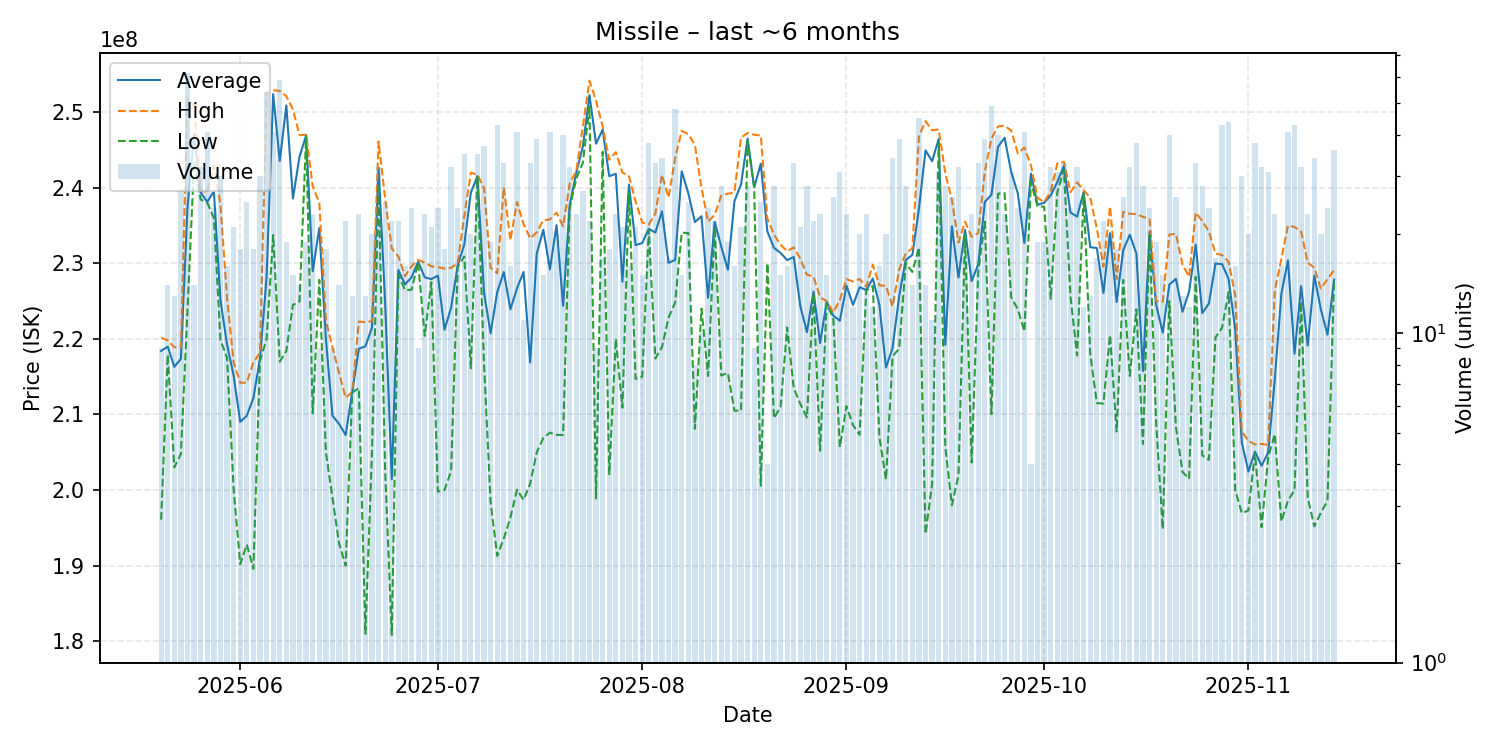

The file beside this chart, header and first rows:
date, average, highest, lowest, order_count, volume
2025-05-20, 218411111, 220150000, 196100000, 9, 9
2025-05-21, 218971429, 219800000, 217900000, 14, 14
2025-05-22, 216300000, 218900000, 203000000, 13, 13
2025-05-23, 217381481, 218900000, 204800000, 24, 27
2025-05-24, 237445161, 251800000, 223800000, 50, 62
2025-05-25, 247107143, 250900000, 243400000, 14, 14
2025-05-26, 239365625, 239600000, 238450000, 27, 32
2025-05-27, 238114634, 239400000, 238000000, 36, 41
2025-05-28, 239529167, 242900000, 236000000, 20, 24
2025-05-29, 225130000, 237750000, 219850000, 30, 30
2025-05-30, 219250000, 225450000, 217500000, 16, 16
2025-05-31, 215152381, 216900000, 200100000, 21, 21
2025-06-01, 209033333, 214200000, 190200000, 15, 18
2025-06-02, 209836000, 214200000, 192800000, 25, 25
2025-06-03, 212200000, 216900000, 189600000, 18, 18
2025-06-04, 217386667, 218150000, 217100000, 19, 30
2025-06-05, 228124074, 252600000, 220000000, 37, 54
2025-06-06, 252368293, 252900000, 233750000, 41, 41
2025-06-07, 243540678, 252800000, 217000000, 55, 59
2025-06-08, 250878947, 252100000, 218400000, 19, 19
2025-06-09, 238566667, 250350000, 224500000, 15, 15
2025-06-10, 244128571, 246950000, 224950000, 14, 14
2025-06-11, 246889474, 247000000, 246800000, 18, 19
2025-06-12, 228952174, 240200000, 210150000, 23, 23
2025-06-13, 234655556, 238000000, 227800000, 9, 9
2025-06-14, 220016667, 222450000, 205000000, 18, 18
2025-06-15, 209833333, 218900000, 198950000, 9, 9
2025-06-16, 208764286, 215500000, 192950000, 14, 14
2025-06-17, 207277273, 212200000, 190000000, 22, 22
2025-06-18, 212992308, 213000000, 212900000, 13, 13
2025-06-19, 218691304, 222300000, 213500000, 23, 23
2025-06-20, 219023077, 222200000, 181000000, 13, 13
2025-06-21, 221505000, 222350000, 205150000, 20, 20
2025-06-22, 242612500, 246100000, 240500000, 32, 32
2025-06-23, 224624000, 238500000, 202400000, 21, 25
2025-06-24, 201436364, 231950000, 180850000, 14, 22
2025-06-25, 229118182, 230900000, 228500000, 21, 22
2025-06-26, 227193750, 228300000, 226450000, 15, 16
2025-06-27, 228150000, 229600000, 226500000, 21, 24
2025-06-28, 230222222, 230450000, 230100000, 9, 9
2025-06-29, 228147826, 230100000, 220400000, 21, 23
2025-06-30, 227909524, 229600000, 227500000, 20, 21
2025-07-01, 228366667, 229500000, 199800000, 22, 24
2025-07-02, 221211111, 229300000, 200000000, 15, 18
2025-07-03, 224109375, 229400000, 202500000, 27, 32
2025-07-04, 229704167, 230000000, 229500000, 17, 24
2025-07-05, 232482857, 236250000, 230900000, 32, 35
2025-07-06, 239355000, 242000000, 216100000, 19, 20
2025-07-07, 241522857, 241700000, 241400000, 30, 35
2025-07-08, 226116216, 239950000, 216600000, 28, 37
2025-07-09, 220742105, 229400000, 198400000, 16, 19
2025-07-10, 226186047, 228700000, 191300000, 35, 43
2025-07-11, 228842424, 240000000, 193600000, 31, 33
2025-07-12, 223912500, 233050000, 196350000, 16, 16
2025-07-13, 226675610, 238100000, 200050000, 36, 41
2025-07-14, 228854545, 235200000, 198700000, 10, 11
2025-07-15, 216890909, 233300000, 200850000, 26, 33
2025-07-16, 231289744, 234100000, 205000000, 34, 39
2025-07-17, 234426667, 235700000, 206900000, 14, 15
2025-07-18, 229200000, 235800000, 207600000, 33, 41
... 119 more rows
